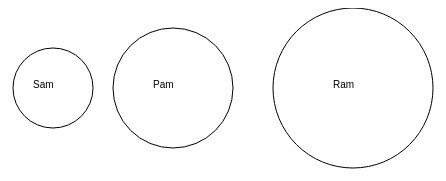
D3 v3 page, settled after 360 driven frames (6 s of simulated time); the page loaded 1 data file(s).



    var width = 960,
    height = 500;
    var svg = d3.select("body").append("svg")
    .attr("width", width)
    .attr("height", height)
    d3.json("data.json", function (json) {
        /* Define the data for the circles */
        var elem = svg.selectAll("g myCircleText")
        .data(json.nodes)
        /*Create and place the "blocks" containing the circle and the text */
        var elemEnter = elem.enter()
        .append("g")
        .attr("transform", function (d) { return "translate(" + d.x + ",80)" })
        /*Create the circle for each block */
        var circle = elemEnter.append("circle")
        .attr("r", function (d) { return d.r })
        .attr("stroke", "black")
        .attr("fill", "white")
        .on("click", function(d) {  
        console.log(d);        
          svg.append("rect")
              .attr("x", 100)
              .attr("y", 200)
              .attr("width", 200)
              .attr("height", 200)
              .style("fill", "red")
              .append("svg:text").text(d.info)

                    .attr("x", 10)
      .attr("dy", ".31em")

             });

        /* Create the text for each block */
        elemEnter.append("text")
        .attr("dx", function (d) { return -20 })
        .text(function (d) { return d.label })
    })



### data: data.json
{
 "nodes": [
  {
   "x": 80,
   "r": 40,
   "label": "Sam",
   "info": "Developer"
  },
  {
   "x": 200,
   "r": 60,
   "label": "Pam",
   "info": "Programmer"
  },
  {
   "x": 380,
   "r": 80,
   "label": "Ram",
   "info": "Architect"
  }
 ]
}